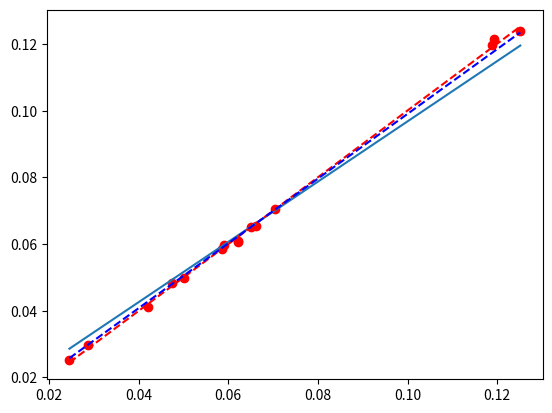

The script that saved this image:

import random
import matplotlib.pyplot as plt
import numpy as np

def error(k, m, x, y):
	sumError = 0
	for i in range(0, len(y)):
		sumError += (y[i] - (k*x[i] + m))**2
	return sumError/len(y)
#k as in the k in y = kx + m
def partialDerivateKBatch(k, m, x, y):
	gradient = 0
	for i in range(0, len(y)):
		gradient += -x[i]*(y[i] - (k*x[i] + m))
	return gradient/len(y)

#m as in the m in y = kx + m
def partialDerivateMBatch(k, m, x, y):
	gradient = 0
	for i in range(0, len(y)):
		gradient += -(y[i] - (k*x[i] + m))
	return gradient/len(y)

def partialDerivateKStoch(k, m, x, y):
	gradient = -x*(y - (k*x + m))
	return gradient

#m as in the m in y = kx + m
def partialDerivateMStoch(k, m, x, y):
	gradient = -(y - (k*x + m))
	return gradient





#k and m in y = kx + m and alpha as the learning rate
def step(k, m, x, y, alpha):
	newK = 0
	newM = 0
	partDerivateM = partialDerivateMBatch(k, m, x, y)
	partDerivateK = partialDerivateKBatch(k, m, x, y)
	newK = k - (alpha*partDerivateK)
	newM = m - (alpha*partDerivateM)
	return [newK, newM]
	
def step2(k, m, x, y, alpha):
	newK = 0
	newM = 0
	partDerivateM = partialDerivateMStoch(k, m, x, y)
	partDerivateK = partialDerivateKStoch(k, m, x, y)
	newK = k - (alpha*partDerivateK)
	newM = m - (alpha*partDerivateM)
	return [newK, newM]
def createRandomValues(minX, maxX, minY, maxY, nbrOfValues):
	x = []
	y = []
	for i in range(0, nbrOfValues):
		x.append(random.uniform(minX, maxX))
		y.append(random.uniform(minY, maxY))
	return [x, y]
	

minX = 5
maxX = 20
minY = 5
maxY = 20
nbrOfValues = 200
iterations = 5*2000

m = -1
k = 0
alpha = 0.05*5

#vec = createRandomValues(minX, maxX, minY, maxY, nbrOfValues)
# x = vec[0]
# y = vec[1]
yRaw = [36961,43621,15694,36231,29945,40588,75255,37709,30899,25486,37497,40398,74105,76725,18317]
xRaw = [2503,2992,1042,2487,2014,2805,5062,2643,2126,1784,2641,2766,5047,5312,1215]

x = [float(i)/sum(xRaw) for i in xRaw]
y = [float(i)/sum(yRaw) for i in yRaw]
print(str(len(x)) + " " + str(len(y)))
plt.plot(x, y, 'ro')
for i in range(0, iterations):
	temp = step(k, m, x, y, alpha)
	k = temp[0]
	m = temp[1]
	#print(str(k))


plt.plot([min(x), max(x)], [k*min(x) + m, k*max(x) + m])
print(str(k) + " " + str(m))
#plt.show()
#Now to test it with a regular least square method



xx = np.asarray(x)
yy = np.asarray(y)
vec = np.polyfit(xx, yy, 1)
plt.plot([min(x), max(x)], [vec[0]*min(x) + vec[1], vec[0]*max(x) + vec[1]], 'r--')

m = -1
k = 0
alpha = 0.005*5
for i in range(0, 2000*5):
	for i in range(0, len(x)):
		temp = step2(k, m, x[i], y[i], alpha)
		k = temp[0]
		m = temp[1]
plt.plot([min(x), max(x)], [k*min(x) + m, k*max(x) + m], 'b--')
print(str(k) + " " + str(m))
plt.show()
